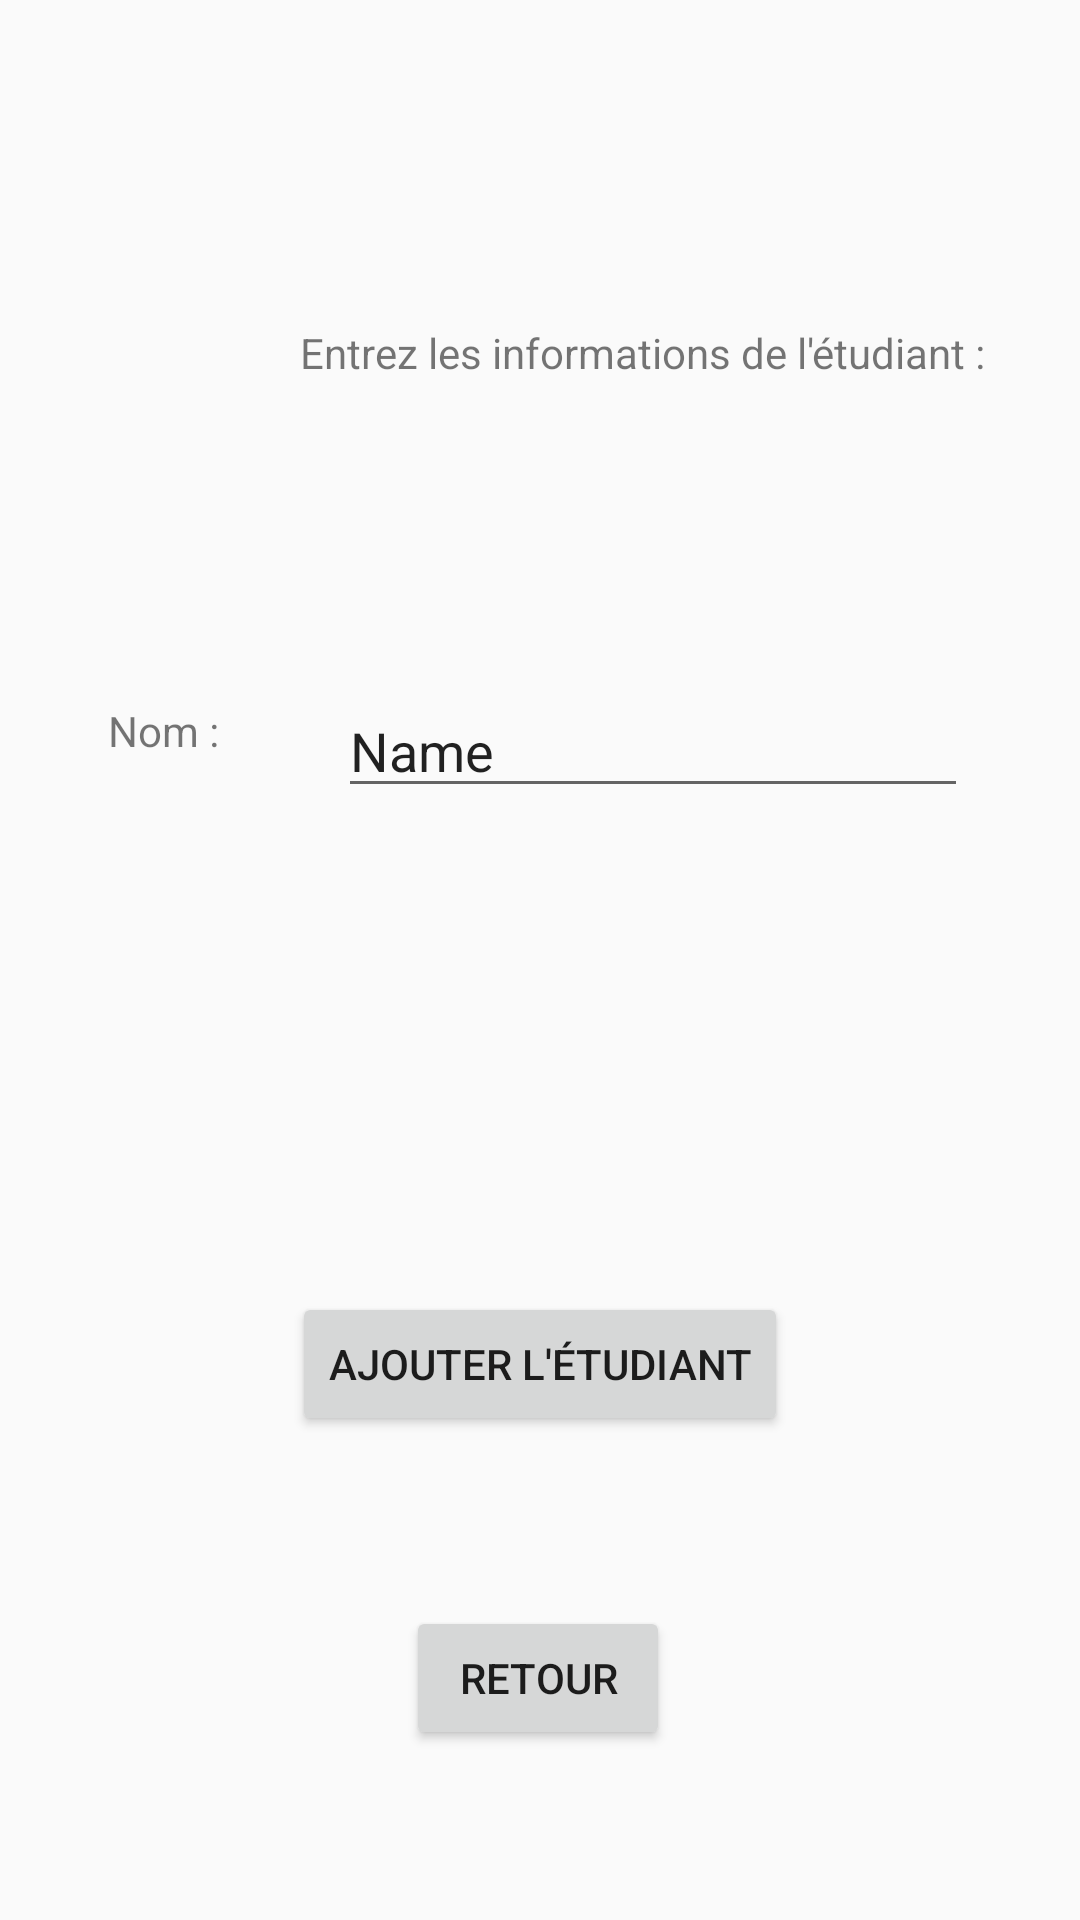

Reconstruct the res/layout file that produces this screen, plus the resources it refers to.
<!-- AndroidManifest.xml: application theme AppTheme -->
<!-- res/layout/activity_ajout_etudiant.xml -->
<?xml version="1.0" encoding="utf-8"?>
<androidx.constraintlayout.widget.ConstraintLayout xmlns:android="http://schemas.android.com/apk/res/android"
    xmlns:app="http://schemas.android.com/apk/res-auto"
    xmlns:tools="http://schemas.android.com/tools"
    android:layout_width="match_parent"
    android:layout_height="match_parent"
    tools:context=".AjoutPublication">

    <Button
        android:id="@+id/bouton_ajout"
        android:layout_width="wrap_content"
        android:layout_height="wrap_content"
        android:text="Ajouter l'étudiant"
        app:layout_constraintBottom_toBottomOf="parent"
        app:layout_constraintEnd_toEndOf="parent"
        app:layout_constraintStart_toStartOf="parent"
        app:layout_constraintTop_toBottomOf="@+id/input_message" />

    <Button
        android:id="@+id/bouton_retour"
        android:layout_width="wrap_content"
        android:layout_height="wrap_content"
        android:text="Retour"
        app:layout_constraintBottom_toBottomOf="parent"
        app:layout_constraintEnd_toEndOf="parent"
        app:layout_constraintHorizontal_bias="0.498"
        app:layout_constraintStart_toStartOf="parent"
        app:layout_constraintTop_toBottomOf="@+id/bouton_ajout" />

    <EditText
        android:id="@+id/input_message"
        android:layout_width="wrap_content"
        android:layout_height="wrap_content"
        android:layout_marginStart="60dp"
        android:layout_marginTop="228dp"
        android:layout_marginEnd="61dp"
        android:ems="10"
        android:inputType="textPersonName"
        android:text="Name"
        app:layout_constraintEnd_toEndOf="parent"
        app:layout_constraintStart_toEndOf="@+id/textView3"
        app:layout_constraintTop_toTopOf="parent" />

    <TextView
        android:id="@+id/textView4"
        android:layout_width="wrap_content"
        android:layout_height="wrap_content"
        android:layout_marginStart="100dp"
        android:layout_marginTop="108dp"
        android:text="Entrez les informations de l'étudiant :"
        app:layout_constraintStart_toStartOf="parent"
        app:layout_constraintTop_toTopOf="parent" />

    <TextView
        android:id="@+id/textView3"
        android:layout_width="wrap_content"
        android:layout_height="wrap_content"
        android:layout_marginStart="36dp"
        android:layout_marginTop="6dp"
        android:text="Nom : "
        app:layout_constraintStart_toStartOf="parent"
        app:layout_constraintTop_toTopOf="@+id/input_message" />
</androidx.constraintlayout.widget.ConstraintLayout>
<!-- resources referenced by this layout -->
<resources>
  <style name="AppTheme" parent="Theme.AppCompat.Light.NoActionBar"> </style>
</resources>
